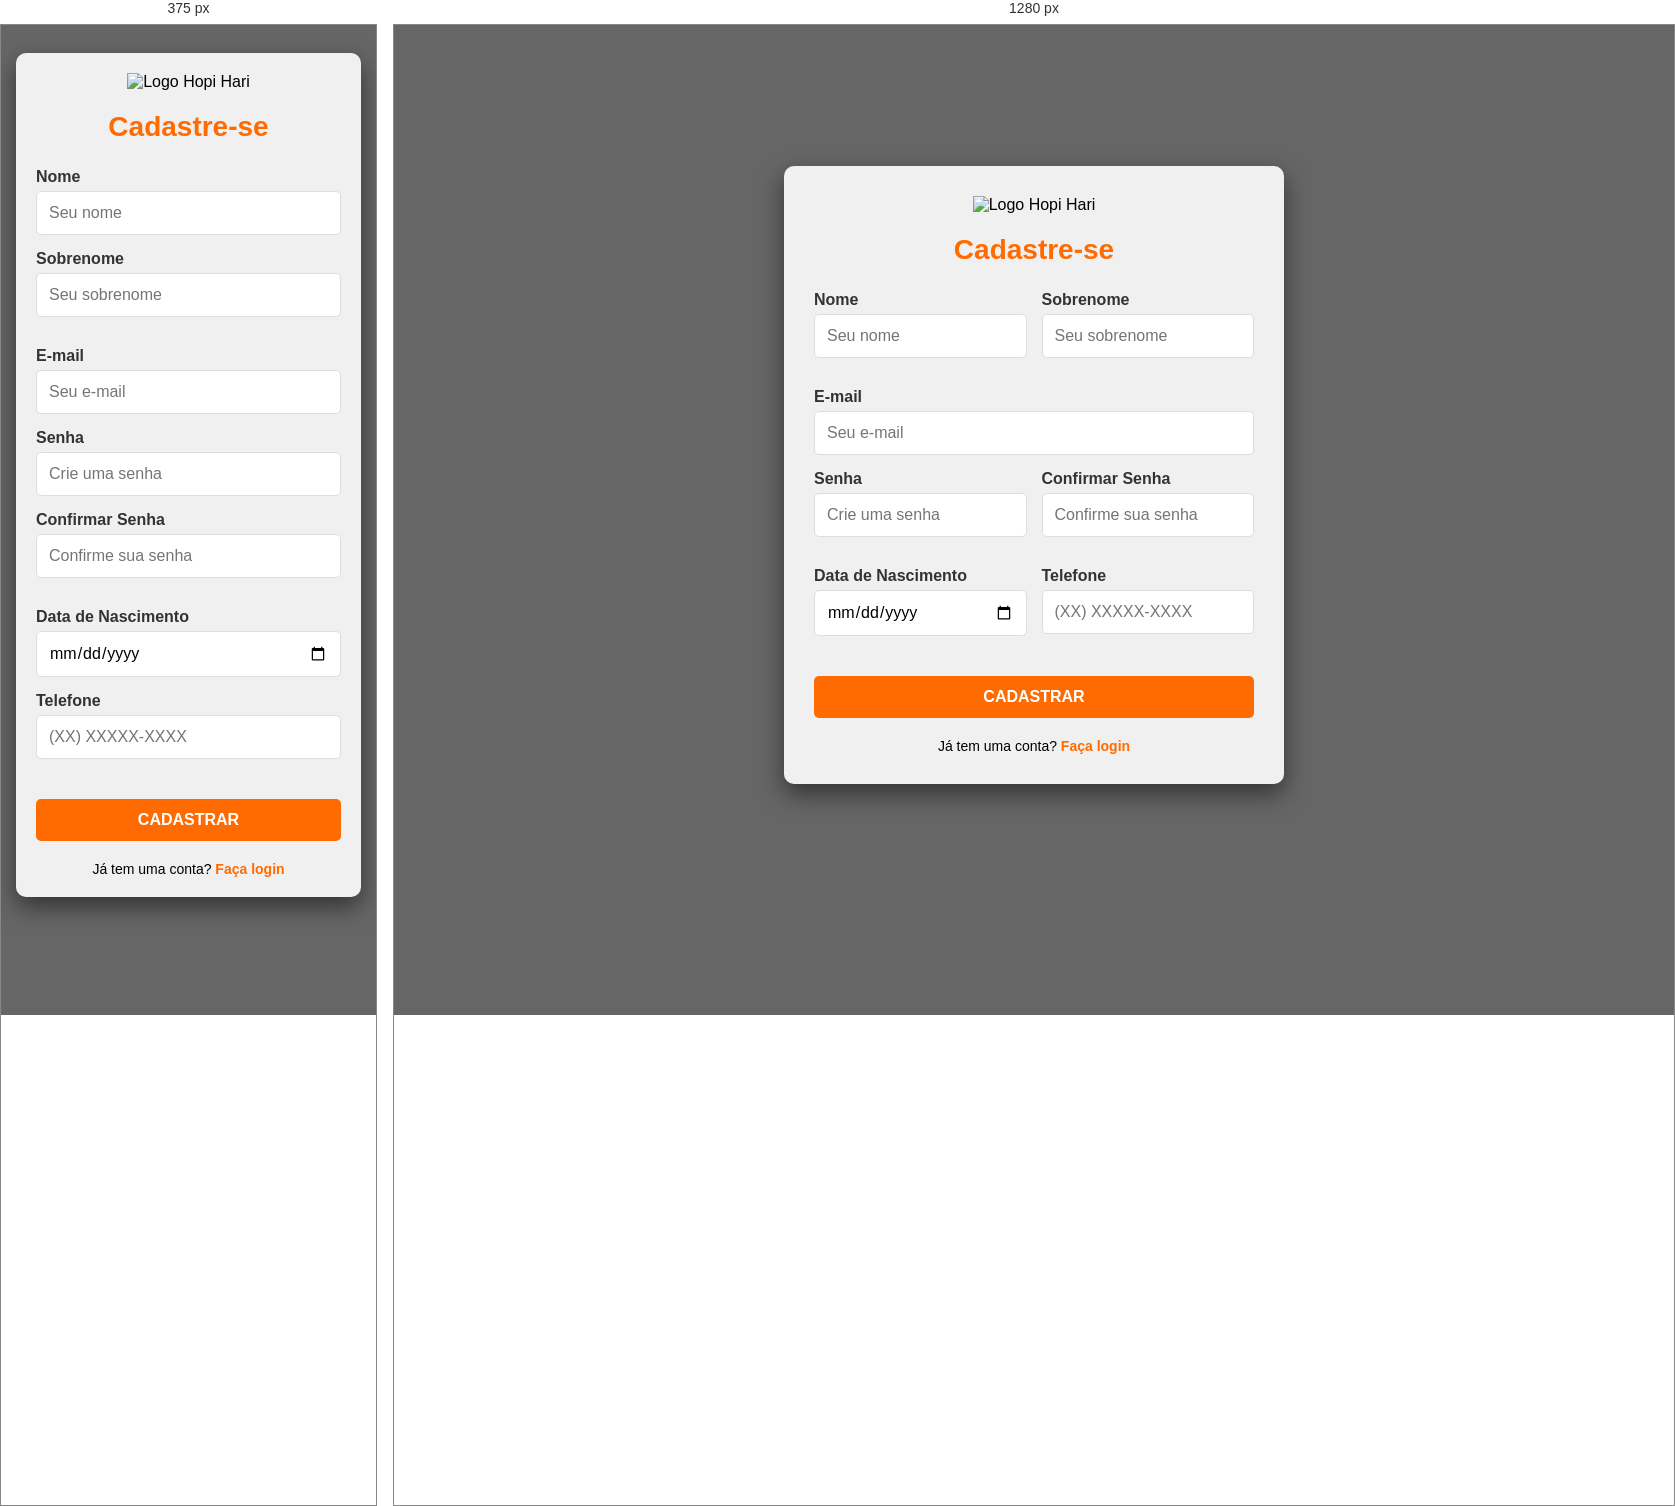
Rendered at 375 px and 1280 px, left to right.

<!-- file: cadastro.html -->
<!DOCTYPE html>
<html lang="pt-br">
<head>
    <meta charset="UTF-8">
    <meta name="viewport" content="width=device-width, initial-scale=1.0">
    <title>Cadastro - Hopi Hari</title>
    <link rel="stylesheet" href="./cadastro.css">
</head>
<body>
    <div class="register-container">
        <div class="register-logo">
            <img src="../images/logo.png" alt="Logo Hopi Hari">
        </div>
        <h1>Cadastre-se</h1>
        <form id="registerForm">
            <div class="input-row">
                <div class="input-group">
                    <label for="firstName">Nome</label>
                    <input type="text" id="firstName" name="firstName" placeholder="Seu nome" required>
                </div>
                <div class="input-group">
                    <label for="lastName">Sobrenome</label>
                    <input type="text" id="lastName" name="lastName" placeholder="Seu sobrenome" required>
                </div>
            </div>
            <div class="input-group">
                <label for="email">E-mail</label>
                <input type="email" id="email" name="email" placeholder="Seu e-mail" required>
            </div>
            <div class="input-row">
                <div class="input-group">
                    <label for="password">Senha</label>
                    <input type="password" id="password" name="password" placeholder="Crie uma senha" required>
                </div>
                <div class="input-group">
                    <label for="confirmPassword">Confirmar Senha</label>
                    <input type="password" id="confirmPassword" name="confirmPassword" placeholder="Confirme sua senha" required>
                </div>
            </div>
            <div class="input-row">
                <div class="input-group">
                    <label for="birthDate">Data de Nascimento</label>
                    <input type="date" id="birthDate" name="birthDate" required>
                </div>
                <div class="input-group">
                    <label for="phone">Telefone</label>
                    <input type="tel" id="phone" name="phone" placeholder="(XX) XXXXX-XXXX">
                </div>
            </div>
            <button type="submit" class="register-btn">CADASTRAR</button>
            <div class="login-link">
                Já tem uma conta? <a href="../login/login.html">Faça login</a>
            </div>
        </form>
    </div>

    <script src="script.js"></script>
</body>
</html>

/* @media block from cadastro.css */
@media (max-width: 600px) {
    .register-container {
        padding: 20px;
        margin: 0 15px;
    }
    
    .input-row {
        flex-direction: column;
        gap: 0;
    }
}